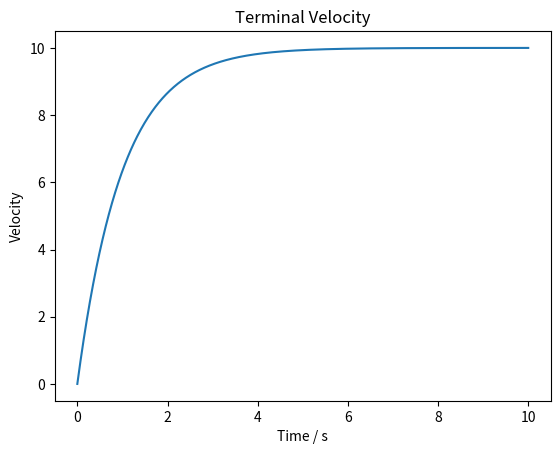

Python code for this plot:
# -*- coding: utf-8 -*-
"""
Created on Thu Jan  7 20:41:53 2016
用欧拉法模拟受空气阻力的落体运动
@author: nightwing
"""

import matplotlib.pyplot as plt

a = 10        #系数a
b = 1         #系数b
v = 0         #初始速度
t = 0         #初始时间
dt = 0.01     #时间间隔
t_max = 10    #截止时间
time = []     #此列表存储时间
velocity = [] #此列表存储速度

#-----欧拉法计算追尾速度------
while t <= t_max:
    time.append(t)
    velocity.append(v)
    v += (a - b*v) * dt
    t += dt
 
#-----------绘图--------------   
plt.title("Terminal Velocity")
plt.xlabel("Time / s")
plt.ylabel("Velocity")
plt.plot(time, velocity)
plt.show()